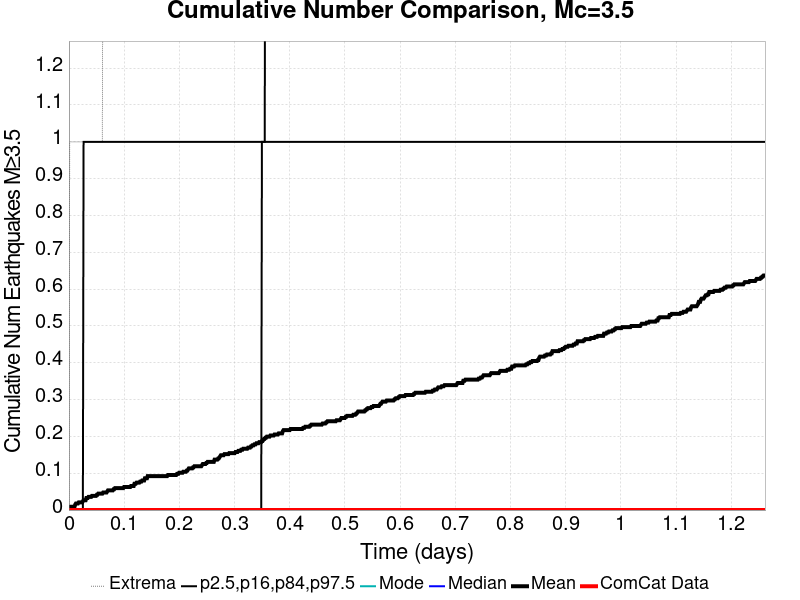

Data behind this chart, as committed beside it:
Time (days), ComCat Data, Simulation Mean, Simulation Median, Simulation Mode, Simulation Minimum, Simulation Maximum, 2.5 %-ile, 16 %-ile, 84 %-ile, 97.5 %-ile
0.0, 0.0, 0.0, 0.0, 0.0, 0.0, 0.0, 0.0, 0.0, 0.0, 0.0
0.001262, 0.0, 0.005952, 0.0, 0.0, 0.0, 1.0, 0.0, 0.0, 0.0, 0.0
0.002525, 0.0, 0.008929, 0.0, 0.0, 0.0, 1.0, 0.0, 0.0, 0.0, 0.0
0.003787, 0.0, 0.008929, 0.0, 0.0, 0.0, 1.0, 0.0, 0.0, 0.0, 0.0
0.00505, 0.0, 0.008929, 0.0, 0.0, 0.0, 1.0, 0.0, 0.0, 0.0, 0.0
0.006312, 0.0, 0.008929, 0.0, 0.0, 0.0, 1.0, 0.0, 0.0, 0.0, 0.0
0.007575, 0.0, 0.008929, 0.0, 0.0, 0.0, 1.0, 0.0, 0.0, 0.0, 0.0
0.008837, 0.0, 0.008929, 0.0, 0.0, 0.0, 1.0, 0.0, 0.0, 0.0, 0.0
0.0101, 0.0, 0.008929, 0.0, 0.0, 0.0, 1.0, 0.0, 0.0, 0.0, 0.0
0.01136, 0.0, 0.01488, 0.0, 0.0, 0.0, 1.0, 0.0, 0.0, 0.0, 0.0
0.01262, 0.0, 0.01786, 0.0, 0.0, 0.0, 1.0, 0.0, 0.0, 0.0, 0.0
0.01389, 0.0, 0.01786, 0.0, 0.0, 0.0, 1.0, 0.0, 0.0, 0.0, 0.0
0.01515, 0.0, 0.01786, 0.0, 0.0, 0.0, 1.0, 0.0, 0.0, 0.0, 0.0
0.01641, 0.0, 0.01786, 0.0, 0.0, 0.0, 1.0, 0.0, 0.0, 0.0, 0.0
0.01767, 0.0, 0.02083, 0.0, 0.0, 0.0, 1.0, 0.0, 0.0, 0.0, 0.0
0.01894, 0.0, 0.02083, 0.0, 0.0, 0.0, 1.0, 0.0, 0.0, 0.0, 0.0
0.0202, 0.0, 0.02083, 0.0, 0.0, 0.0, 1.0, 0.0, 0.0, 0.0, 0.0
0.02146, 0.0, 0.02083, 0.0, 0.0, 0.0, 1.0, 0.0, 0.0, 0.0, 0.0
0.02272, 0.0, 0.02083, 0.0, 0.0, 0.0, 1.0, 0.0, 0.0, 0.0, 0.0
0.02399, 0.0, 0.02083, 0.0, 0.0, 0.0, 1.0, 0.0, 0.0, 0.0, 0.0
0.02525, 0.0, 0.02381, 0.0, 0.0, 0.0, 1.0, 0.0, 0.0, 0.0, 0.0
0.02651, 0.0, 0.02679, 0.0, 0.0, 0.0, 1.0, 0.0, 0.0, 0.0, 1.0
0.02777, 0.0, 0.02679, 0.0, 0.0, 0.0, 1.0, 0.0, 0.0, 0.0, 1.0
0.02904, 0.0, 0.02679, 0.0, 0.0, 0.0, 1.0, 0.0, 0.0, 0.0, 1.0
0.0303, 0.0, 0.02679, 0.0, 0.0, 0.0, 1.0, 0.0, 0.0, 0.0, 1.0
0.03156, 0.0, 0.03274, 0.0, 0.0, 0.0, 1.0, 0.0, 0.0, 0.0, 1.0
0.03282, 0.0, 0.03274, 0.0, 0.0, 0.0, 1.0, 0.0, 0.0, 0.0, 1.0
0.03409, 0.0, 0.03274, 0.0, 0.0, 0.0, 1.0, 0.0, 0.0, 0.0, 1.0
0.03535, 0.0, 0.03571, 0.0, 0.0, 0.0, 1.0, 0.0, 0.0, 0.0, 1.0
0.03661, 0.0, 0.03571, 0.0, 0.0, 0.0, 1.0, 0.0, 0.0, 0.0, 1.0
0.03787, 0.0, 0.03571, 0.0, 0.0, 0.0, 1.0, 0.0, 0.0, 0.0, 1.0
0.03914, 0.0, 0.03571, 0.0, 0.0, 0.0, 1.0, 0.0, 0.0, 0.0, 1.0
0.0404, 0.0, 0.03571, 0.0, 0.0, 0.0, 1.0, 0.0, 0.0, 0.0, 1.0
0.04166, 0.0, 0.03869, 0.0, 0.0, 0.0, 1.0, 0.0, 0.0, 0.0, 1.0
0.04292, 0.0, 0.03869, 0.0, 0.0, 0.0, 1.0, 0.0, 0.0, 0.0, 1.0
0.04419, 0.0, 0.03869, 0.0, 0.0, 0.0, 1.0, 0.0, 0.0, 0.0, 1.0
0.04545, 0.0, 0.03869, 0.0, 0.0, 0.0, 1.0, 0.0, 0.0, 0.0, 1.0
0.04671, 0.0, 0.03869, 0.0, 0.0, 0.0, 1.0, 0.0, 0.0, 0.0, 1.0
0.04797, 0.0, 0.03869, 0.0, 0.0, 0.0, 1.0, 0.0, 0.0, 0.0, 1.0
0.04924, 0.0, 0.03869, 0.0, 0.0, 0.0, 1.0, 0.0, 0.0, 0.0, 1.0
0.0505, 0.0, 0.04167, 0.0, 0.0, 0.0, 1.0, 0.0, 0.0, 0.0, 1.0
0.05176, 0.0, 0.04167, 0.0, 0.0, 0.0, 1.0, 0.0, 0.0, 0.0, 1.0
0.05302, 0.0, 0.04464, 0.0, 0.0, 0.0, 1.0, 0.0, 0.0, 0.0, 1.0
0.05429, 0.0, 0.04464, 0.0, 0.0, 0.0, 1.0, 0.0, 0.0, 0.0, 1.0
0.05555, 0.0, 0.04464, 0.0, 0.0, 0.0, 1.0, 0.0, 0.0, 0.0, 1.0
0.05681, 0.0, 0.04464, 0.0, 0.0, 0.0, 1.0, 0.0, 0.0, 0.0, 1.0
0.05807, 0.0, 0.04464, 0.0, 0.0, 0.0, 1.0, 0.0, 0.0, 0.0, 1.0
0.05934, 0.0, 0.04464, 0.0, 0.0, 0.0, 1.0, 0.0, 0.0, 0.0, 1.0
0.0606, 0.0, 0.04464, 0.0, 0.0, 0.0, 1.0, 0.0, 0.0, 0.0, 1.0
0.06186, 0.0, 0.04762, 0.0, 0.0, 0.0, 2.0, 0.0, 0.0, 0.0, 1.0
0.06312, 0.0, 0.04762, 0.0, 0.0, 0.0, 2.0, 0.0, 0.0, 0.0, 1.0
0.06439, 0.0, 0.04762, 0.0, 0.0, 0.0, 2.0, 0.0, 0.0, 0.0, 1.0
0.06565, 0.0, 0.04762, 0.0, 0.0, 0.0, 2.0, 0.0, 0.0, 0.0, 1.0
0.06691, 0.0, 0.04762, 0.0, 0.0, 0.0, 2.0, 0.0, 0.0, 0.0, 1.0
0.06817, 0.0, 0.04762, 0.0, 0.0, 0.0, 2.0, 0.0, 0.0, 0.0, 1.0
0.06944, 0.0, 0.0506, 0.0, 0.0, 0.0, 2.0, 0.0, 0.0, 0.0, 1.0
0.0707, 0.0, 0.05357, 0.0, 0.0, 0.0, 2.0, 0.0, 0.0, 0.0, 1.0
0.07196, 0.0, 0.05357, 0.0, 0.0, 0.0, 2.0, 0.0, 0.0, 0.0, 1.0
0.07322, 0.0, 0.05357, 0.0, 0.0, 0.0, 2.0, 0.0, 0.0, 0.0, 1.0
0.07448, 0.0, 0.05357, 0.0, 0.0, 0.0, 2.0, 0.0, 0.0, 0.0, 1.0
... 940 more rows
